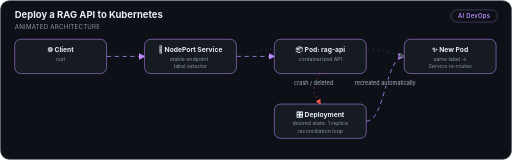
t = 0.00 s
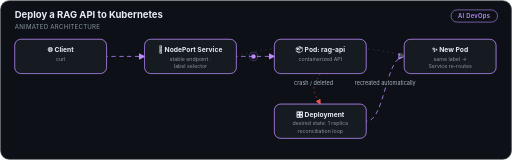
t = 1.67 s
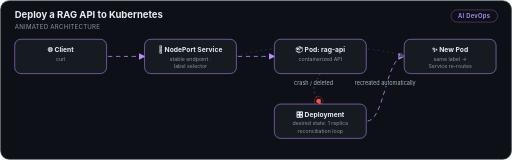
t = 3.33 s
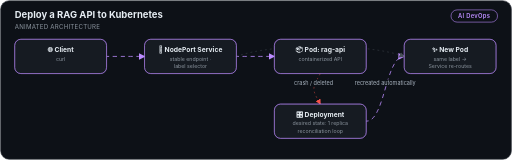
t = 5.00 s
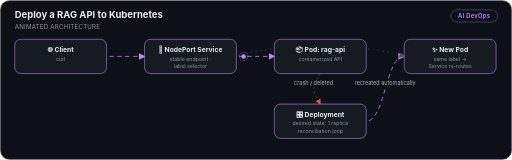
t = 6.67 s
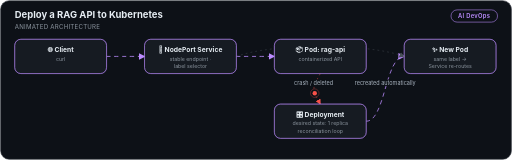
t = 8.33 s

The animated SVG that drew these frames (rendered in a browser with its animation timeline set to each time). Animation: 16 SMIL elements (animate=8,animateMotion=8), 2 CSS @keyframes rules; frames cover the first 8.33 s, repeats indefinitely.

<svg xmlns="http://www.w3.org/2000/svg" viewBox="0 0 836 261" width="836" height="261" font-family="-apple-system,'Segoe UI',Ubuntu,Helvetica,Arial,sans-serif" role="img" aria-label="Deploy a RAG API to Kubernetes animated architecture diagram">
<style>
  .ragk8s-ant { stroke-dasharray:7 6; animation:ragk8s-flow 1.05s linear infinite; }
  @keyframes ragk8s-flow { to { stroke-dashoffset:-13; } }
  .ragk8s-glow { animation:ragk8s-breathe 3.2s ease-in-out infinite; }
  @keyframes ragk8s-breathe { 0%,100% { stroke-opacity:.45; } 50% { stroke-opacity:.95; } }
</style>
<defs>
<marker id="ragk8s-arr-484f58" viewBox="0 0 10 10" refX="8.5" refY="5" markerWidth="7" markerHeight="7" orient="auto-start-reverse"><path d="M0,0 L10,5 L0,10 z" fill="#484f58"/></marker>
<marker id="ragk8s-arr-bc8cff" viewBox="0 0 10 10" refX="8.5" refY="5" markerWidth="7" markerHeight="7" orient="auto-start-reverse"><path d="M0,0 L10,5 L0,10 z" fill="#bc8cff"/></marker>
<marker id="ragk8s-arr-f85149" viewBox="0 0 10 10" refX="8.5" refY="5" markerWidth="7" markerHeight="7" orient="auto-start-reverse"><path d="M0,0 L10,5 L0,10 z" fill="#f85149"/></marker>
</defs>
<rect x="1" y="1" width="834" height="259" rx="14" fill="#0d1117" stroke="#30363d"/>
<text x="24" y="30" font-size="15.5" font-weight="700" fill="#e6edf3">Deploy a RAG API to Kubernetes</text>
<text x="24" y="47" font-size="10" fill="#8b949e" letter-spacing=".4">ANIMATED ARCHITECTURE</text>
<g><rect x="736.4" y="16" width="76" height="20" rx="10" fill="none" stroke="#bc8cff" stroke-opacity=".6" class="ragk8s-glow"/><text x="774.2" y="29.5" font-size="9.5" font-weight="600" fill="#bc8cff" text-anchor="middle" letter-spacing=".5">AI DevOps</text></g>
<path id="ragk8s-p0" d="M174.0,92.0 C205.0,92.0 205.0,92.0 236.0,92.0" fill="none" stroke="#bc8cff" stroke-opacity=".8" stroke-width="1.6" class="ragk8s-ant" marker-end="url(#ragk8s-arr-bc8cff)"/>
<circle r="3.6" fill="#bc8cff" opacity="0"><animateMotion dur="5.30s" repeatCount="indefinite" calcMode="linear" keyPoints="0;0;1;1" keyTimes="0;0.0010;0.2170;1"><mpath href="#ragk8s-p0"/></animateMotion><animate attributeName="opacity" dur="5.30s" repeatCount="indefinite" values="0;0;1;1;0;0" keyTimes="0;0.0010;0.0050;0.2130;0.2170;1"/></circle>
<circle r="7" fill="none" stroke="#bc8cff" stroke-width="1" opacity="0"><animateMotion dur="5.30s" repeatCount="indefinite" calcMode="linear" keyPoints="0;0;1;1" keyTimes="0;0.0010;0.2170;1"><mpath href="#ragk8s-p0"/></animateMotion><animate attributeName="opacity" dur="5.30s" repeatCount="indefinite" values="0;0;.45;.45;0;0" keyTimes="0;0.0010;0.0050;0.2130;0.2170;1"/></circle>
<path id="ragk8s-p1" d="M386.0,92.0 C417.0,92.0 417.0,92.0 448.0,92.0" fill="none" stroke="#bc8cff" stroke-opacity=".8" stroke-width="1.6" class="ragk8s-ant" marker-end="url(#ragk8s-arr-bc8cff)"/>
<circle r="3.6" fill="#bc8cff" opacity="0"><animateMotion dur="5.30s" repeatCount="indefinite" calcMode="linear" keyPoints="0;0;1;1" keyTimes="0;0.2170;0.4340;1"><mpath href="#ragk8s-p1"/></animateMotion><animate attributeName="opacity" dur="5.30s" repeatCount="indefinite" values="0;0;1;1;0;0" keyTimes="0;0.2170;0.2210;0.4300;0.4340;1"/></circle>
<circle r="7" fill="none" stroke="#bc8cff" stroke-width="1" opacity="0"><animateMotion dur="5.30s" repeatCount="indefinite" calcMode="linear" keyPoints="0;0;1;1" keyTimes="0;0.2170;0.4340;1"><mpath href="#ragk8s-p1"/></animateMotion><animate attributeName="opacity" dur="5.30s" repeatCount="indefinite" values="0;0;.45;.45;0;0" keyTimes="0;0.2170;0.2210;0.4300;0.4340;1"/></circle>
<path id="ragk8s-p2" d="M523.0,120.0 C509.0,144.9 509.0,144.9 523.0,169.8" fill="none" stroke="#f85149" stroke-opacity=".55" stroke-width="1.3" stroke-dasharray="3 5" marker-end="url(#ragk8s-arr-f85149)"/>
<circle r="3.6" fill="#f85149" opacity="0"><animateMotion dur="5.30s" repeatCount="indefinite" calcMode="linear" keyPoints="0;0;1;1" keyTimes="0;0.4340;0.6509;1"><mpath href="#ragk8s-p2"/></animateMotion><animate attributeName="opacity" dur="5.30s" repeatCount="indefinite" values="0;0;1;1;0;0" keyTimes="0;0.4340;0.4380;0.6469;0.6509;1"/></circle>
<circle r="7" fill="none" stroke="#f85149" stroke-width="1" opacity="0"><animateMotion dur="5.30s" repeatCount="indefinite" calcMode="linear" keyPoints="0;0;1;1" keyTimes="0;0.4340;0.6509;1"><mpath href="#ragk8s-p2"/></animateMotion><animate attributeName="opacity" dur="5.30s" repeatCount="indefinite" values="0;0;.45;.45;0;0" keyTimes="0;0.4340;0.4380;0.6469;0.6509;1"/></circle>
<path id="ragk8s-p3" d="M598.0,197.8 C629.0,197.8 629.0,92.0 660.0,92.0" fill="none" stroke="#bc8cff" stroke-opacity=".8" stroke-width="1.6" class="ragk8s-ant" marker-end="url(#ragk8s-arr-bc8cff)"/>
<circle r="3.6" fill="#bc8cff" opacity="0"><animateMotion dur="5.30s" repeatCount="indefinite" calcMode="linear" keyPoints="0;0;1;1" keyTimes="0;0.6509;0.8679;1"><mpath href="#ragk8s-p3"/></animateMotion><animate attributeName="opacity" dur="5.30s" repeatCount="indefinite" values="0;0;1;1;0;0" keyTimes="0;0.6509;0.6549;0.8639;0.8679;1"/></circle>
<circle r="7" fill="none" stroke="#bc8cff" stroke-width="1" opacity="0"><animateMotion dur="5.30s" repeatCount="indefinite" calcMode="linear" keyPoints="0;0;1;1" keyTimes="0;0.6509;0.8679;1"><mpath href="#ragk8s-p3"/></animateMotion><animate attributeName="opacity" dur="5.30s" repeatCount="indefinite" values="0;0;.45;.45;0;0" keyTimes="0;0.6509;0.6549;0.8639;0.8679;1"/></circle>
<path id="ragk8s-p4" d="M386.0,92.0 C446.0,70.0 600.0,70.0 660.0,92.0" fill="none" stroke="#484f58" stroke-opacity=".55" stroke-width="1.3" stroke-dasharray="3 5" marker-end="url(#ragk8s-arr-484f58)"/>
<g>
<rect x="24.0" y="64.0" width="150" height="56" rx="10" fill="#161b22" stroke="#bc8cff" stroke-opacity=".55"/>
<rect x="24.0" y="64.0" width="150" height="56" rx="10" fill="none" stroke="#bc8cff" class="ragk8s-glow"/>
<text x="99.0" y="85.0" font-size="11" font-weight="700" fill="#e6edf3" text-anchor="middle">🌐 Client</text>
<text x="99.0" y="99.0" font-size="8.6" fill="#8b949e" text-anchor="middle">curl</text>
</g>
<g>
<rect x="236.0" y="64.0" width="150" height="56" rx="10" fill="#161b22" stroke="#bc8cff" stroke-opacity=".55"/>
<rect x="236.0" y="64.0" width="150" height="56" rx="10" fill="none" stroke="#bc8cff" class="ragk8s-glow"/>
<text x="311.0" y="85.0" font-size="11" font-weight="700" fill="#e6edf3" text-anchor="middle">🔀 NodePort Service</text>
<text x="311.0" y="99.0" font-size="8.6" fill="#8b949e" text-anchor="middle">stable endpoint ·</text>
<text x="311.0" y="110.5" font-size="8.6" fill="#8b949e" text-anchor="middle">label selector</text>
</g>
<g>
<rect x="448.0" y="64.0" width="150" height="56" rx="10" fill="#161b22" stroke="#bc8cff" stroke-opacity=".55"/>
<rect x="448.0" y="64.0" width="150" height="56" rx="10" fill="none" stroke="#bc8cff" class="ragk8s-glow"/>
<text x="523.0" y="85.0" font-size="11" font-weight="700" fill="#e6edf3" text-anchor="middle">📦 Pod: rag-api</text>
<text x="523.0" y="99.0" font-size="8.6" fill="#8b949e" text-anchor="middle">containerized API</text>
</g>
<g>
<rect x="448.0" y="169.8" width="150" height="56" rx="10" fill="#161b22" stroke="#bc8cff" stroke-opacity=".55"/>
<rect x="448.0" y="169.8" width="150" height="56" rx="10" fill="none" stroke="#bc8cff" class="ragk8s-glow"/>
<text x="523.0" y="190.8" font-size="11" font-weight="700" fill="#e6edf3" text-anchor="middle">🎛️ Deployment</text>
<text x="523.0" y="204.8" font-size="8.6" fill="#8b949e" text-anchor="middle">desired state: 1 replica</text>
<text x="523.0" y="216.3" font-size="8.6" fill="#8b949e" text-anchor="middle">reconciliation loop</text>
</g>
<g>
<rect x="660.0" y="64.0" width="150" height="56" rx="10" fill="#161b22" stroke="#bc8cff" stroke-opacity=".55"/>
<rect x="660.0" y="64.0" width="150" height="56" rx="10" fill="none" stroke="#bc8cff" class="ragk8s-glow"/>
<text x="735.0" y="85.0" font-size="11" font-weight="700" fill="#e6edf3" text-anchor="middle">✨ New Pod</text>
<text x="735.0" y="99.0" font-size="8.6" fill="#8b949e" text-anchor="middle">same label →</text>
<text x="735.0" y="110.5" font-size="8.6" fill="#8b949e" text-anchor="middle">Service re-routes</text>
</g>
<text x="512" y="138" font-size="9" fill="#a8b3bf" text-anchor="middle" paint-order="stroke" stroke="#0d1117" stroke-width="3">crash / deleted</text>
<text x="629" y="138" font-size="9" fill="#a8b3bf" text-anchor="middle" paint-order="stroke" stroke="#0d1117" stroke-width="3">recreated automatically</text>
</svg>
